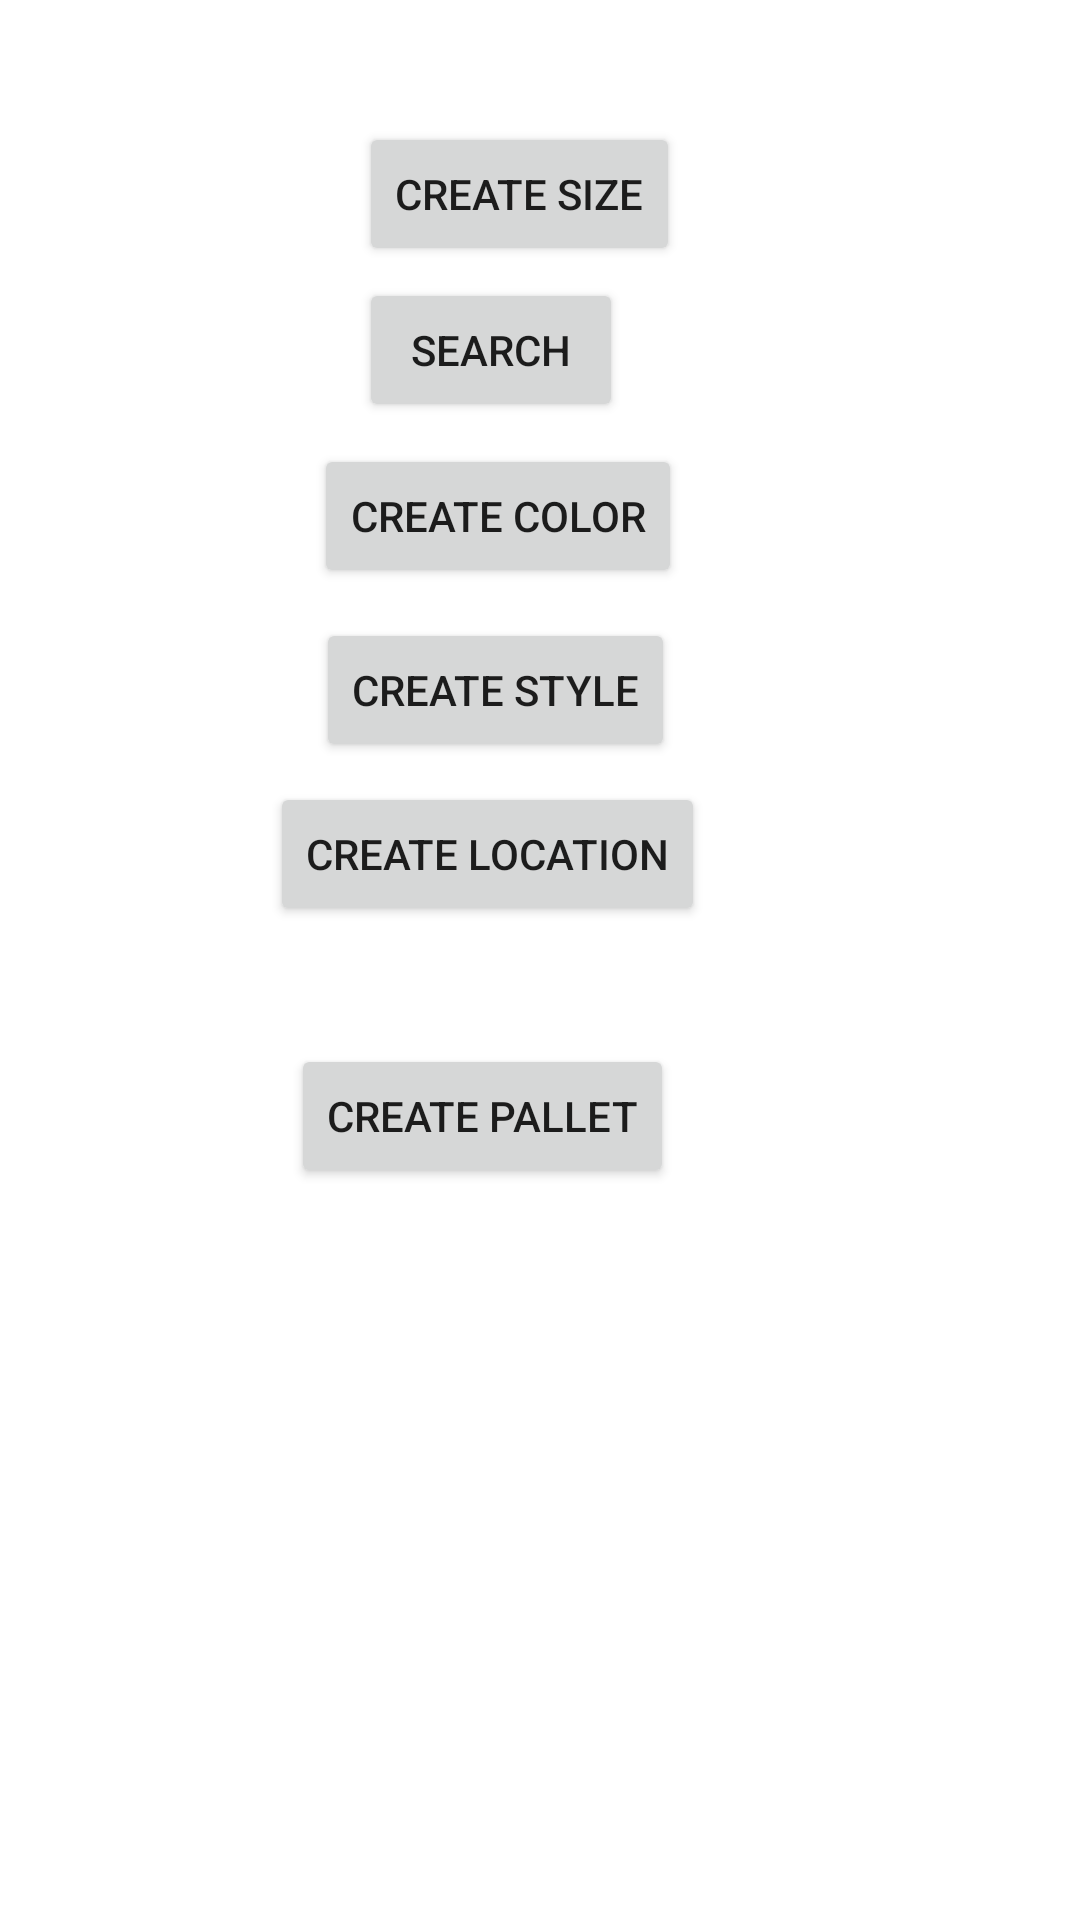

Android layout source for this screen:
<!-- AndroidManifest.xml: application theme Theme.USApparelInventoryApp -->
<!-- res/layout/activity_main3.xml -->
<?xml version="1.0" encoding="utf-8"?>
<androidx.constraintlayout.widget.ConstraintLayout xmlns:android="http://schemas.android.com/apk/res/android"
    xmlns:app="http://schemas.android.com/apk/res-auto"
    xmlns:tools="http://schemas.android.com/tools"
    android:layout_width="match_parent"
    android:layout_height="match_parent"
    tools:context=".MainActivity3">

    <Button
        android:id="@+id/button"
        android:layout_width="wrap_content"
        android:layout_height="wrap_content"
        android:layout_marginBottom="244dp"
        android:onClick="openMainActivity"
        android:text="Create Pallet"
        app:layout_constraintBottom_toBottomOf="parent"
        app:layout_constraintEnd_toEndOf="parent"
        app:layout_constraintHorizontal_bias="0.418"
        app:layout_constraintStart_toStartOf="parent" />

    <Button
        android:id="@+id/button1"
        android:layout_width="wrap_content"
        android:layout_height="wrap_content"
        android:onClick="openMainActivity4"
        android:text="Create Style"
        app:layout_constraintBottom_toTopOf="@+id/button"
        app:layout_constraintEnd_toEndOf="parent"
        app:layout_constraintHorizontal_bias="0.438"
        app:layout_constraintStart_toStartOf="parent"
        app:layout_constraintTop_toTopOf="parent"
        app:layout_constraintVertical_bias="0.687" />

    <Button
        android:id="@+id/button2"
        android:layout_width="wrap_content"
        android:layout_height="wrap_content"
        android:onClick="openMainActivity5"
        android:text="Create Location"
        app:layout_constraintBottom_toTopOf="@+id/button"
        app:layout_constraintEnd_toEndOf="parent"
        app:layout_constraintHorizontal_bias="0.418"
        app:layout_constraintStart_toStartOf="parent"
        app:layout_constraintTop_toTopOf="parent"
        app:layout_constraintVertical_bias="0.869" />

    <Button
        android:id="@+id/button3"
        android:layout_width="wrap_content"
        android:layout_height="wrap_content"
        android:onClick="openMainActivity6"
        android:text="Create Color"
        app:layout_constraintBottom_toTopOf="@+id/button2"
        app:layout_constraintEnd_toEndOf="parent"
        app:layout_constraintHorizontal_bias="0.441"
        app:layout_constraintStart_toStartOf="parent"
        app:layout_constraintTop_toTopOf="parent"
        app:layout_constraintVertical_bias="0.696" />

    <Button
        android:id="@+id/button4"
        android:layout_width="wrap_content"
        android:layout_height="wrap_content"
        android:onClick="openMainActivity7"
        android:text="Create Size"
        app:layout_constraintBottom_toTopOf="@+id/button3"
        app:layout_constraintEnd_toEndOf="parent"
        app:layout_constraintHorizontal_bias="0.473"
        app:layout_constraintStart_toStartOf="parent"
        app:layout_constraintTop_toTopOf="parent"
        app:layout_constraintVertical_bias="0.406" />

    <Button
        android:id="@+id/button5"
        android:layout_width="wrap_content"
        android:layout_height="wrap_content"
        android:onClick="openMainActivity8"
        android:text="Search"
        app:layout_constraintBottom_toTopOf="@+id/button3"
        app:layout_constraintEnd_toEndOf="parent"
        app:layout_constraintHorizontal_bias="0.44"
        app:layout_constraintStart_toStartOf="parent"
        app:layout_constraintTop_toTopOf="parent"
        app:layout_constraintVertical_bias="0.925" />

</androidx.constraintlayout.widget.ConstraintLayout>
<!-- resources referenced by this layout -->
<resources>
  <style name="Theme.USApparelInventoryApp" parent="Theme.MaterialComponents.DayNight.DarkActionBar">
          
          <item name="colorPrimary">@color/purple_500</item>
          <item name="colorPrimaryVariant">@color/purple_700</item>
          <item name="colorOnPrimary">@color/white</item>
          
          <item name="colorSecondary">@color/teal_200</item>
          <item name="colorSecondaryVariant">@color/teal_700</item>
          <item name="colorOnSecondary">@color/black</item>
          
          <item name="android:statusBarColor" tools:targetApi="21">?attr/colorPrimaryVariant</item>
          
      </style>
  <color name="purple_500">#FF6200EE</color>
  <color name="purple_700">#FF3700B3</color>
  <color name="white">#FFFFFFFF</color>
  <color name="teal_200">#FF03DAC5</color>
  <color name="teal_700">#FF018786</color>
  <color name="black">#FF000000</color>
</resources>
